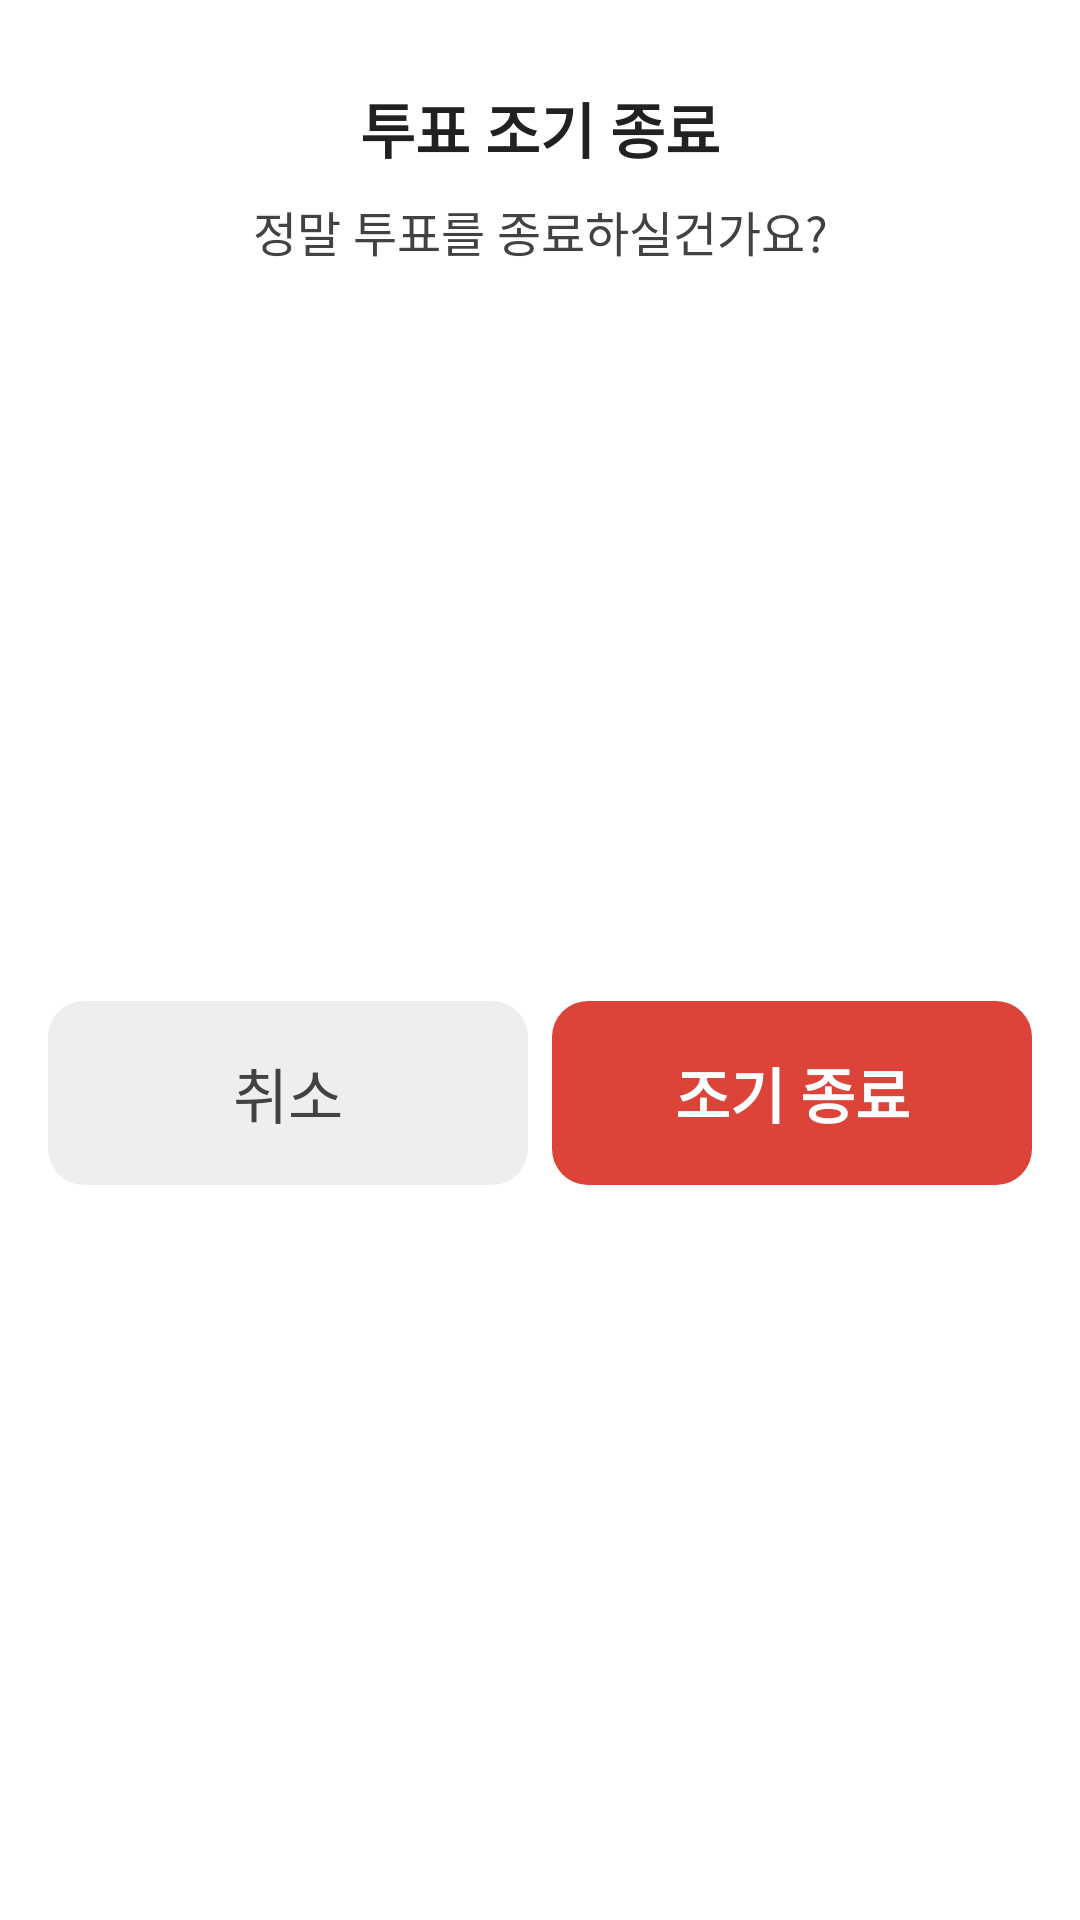

Here is an Android app screen rendered from its layout file. Give the layout XML and the strings, colors and styles it references.
<!-- AndroidManifest.xml: application theme Theme.OBAB -->
<!-- res/layout/dialog_early_close.xml -->
<?xml version="1.0" encoding="utf-8"?>
<androidx.constraintlayout.widget.ConstraintLayout xmlns:android="http://schemas.android.com/apk/res/android"
    xmlns:app="http://schemas.android.com/apk/res-auto"
    android:layout_width="match_parent"
    android:layout_height="wrap_content"
    android:background="@drawable/bg_white_radius12">

    <androidx.appcompat.widget.AppCompatTextView
        android:id="@+id/dialog_early_close_title"
        android:layout_width="wrap_content"
        android:layout_height="wrap_content"
        android:layout_marginTop="28dp"
        android:text="@string/vote_early_close"
        android:textColor="@color/gray7"
        android:textSize="20sp"
        android:textStyle="bold"
        app:layout_constraintEnd_toEndOf="parent"
        app:layout_constraintStart_toStartOf="parent"
        app:layout_constraintTop_toTopOf="parent" />

    <androidx.appcompat.widget.AppCompatTextView
        android:id="@+id/dialog_early_close_description"
        android:layout_width="wrap_content"
        android:layout_height="wrap_content"
        android:layout_marginTop="8dp"
        android:text="@string/dialog_early_close_description"
        android:textColor="@color/gray6"
        android:textSize="16sp"
        app:layout_constraintEnd_toEndOf="parent"
        app:layout_constraintStart_toStartOf="parent"
        app:layout_constraintTop_toBottomOf="@+id/dialog_early_close_title" />

    <androidx.appcompat.widget.LinearLayoutCompat
        android:layout_width="328dp"
        android:layout_height="wrap_content"
        android:layout_marginTop="20dp"
        android:layout_marginHorizontal="16dp"
        android:layout_marginBottom="20dp"
        app:layout_constraintBottom_toBottomOf="parent"
        app:layout_constraintEnd_toEndOf="parent"
        app:layout_constraintStart_toStartOf="parent"
        app:layout_constraintTop_toBottomOf="@id/dialog_early_close_description">

        <androidx.appcompat.widget.AppCompatTextView
            android:id="@+id/dialog_early_close_tv_button_cancel"
            android:layout_width="0dp"
            android:layout_height="wrap_content"
            android:layout_marginEnd="8dp"
            android:layout_weight="1"
            android:background="@drawable/bg_gray2_radius12"
            android:paddingVertical="16dp"
            android:text="@string/cancel"
            android:textAlignment="center"
            android:textColor="@color/gray6"
            android:textColorHint="@color/gray6"
            android:textSize="20sp" />

        <androidx.appcompat.widget.AppCompatTextView
            android:id="@+id/dialog_early_close_tv_button_early_close"
            android:layout_width="0dp"
            android:layout_height="wrap_content"
            android:layout_weight="1"
            android:background="@drawable/bg_main_red_radius12"
            android:paddingVertical="16dp"
            android:text="@string/dialog_early_close"
            android:textAlignment="center"
            android:textColor="@color/white"
            android:textSize="20sp"
            android:textStyle="bold" />


    </androidx.appcompat.widget.LinearLayoutCompat>


</androidx.constraintlayout.widget.ConstraintLayout>
<!-- resources referenced by this layout -->
<resources>
  <color name="gray6">#424242</color>
  <color name="gray7">#212121</color>
  <color name="white">#FFFFFF</color>
  <!-- drawable bg_gray2_radius12 (drawable) -->
  <?xml version="1.0" encoding="utf-8"?>
  <shape xmlns:android="http://schemas.android.com/apk/res/android"
      android:shape="rectangle" >
      <solid android:color="@color/gray2"/>
      <corners android:bottomRightRadius="12dp"
          android:bottomLeftRadius="12dp"
          android:topLeftRadius="12dp"
          android:topRightRadius="12dp"/>
      <stroke
          android:width="0dp"/>
  </shape>
  <!-- drawable bg_main_red_radius12 (drawable) -->
  <?xml version="1.0" encoding="utf-8"?>
  <shape xmlns:android="http://schemas.android.com/apk/res/android"
      android:shape="rectangle" >
      <solid android:color="@color/main_red"/>
      <corners android:radius="12dp"/>
  </shape>
  <!-- drawable bg_white_radius12 (drawable) -->
  <?xml version="1.0" encoding="utf-8"?>
  <shape xmlns:android="http://schemas.android.com/apk/res/android"
      android:shape="rectangle" >
      <solid android:color="@color/white"/>
      <corners android:bottomRightRadius="12dp"
          android:bottomLeftRadius="12dp"
          android:topLeftRadius="12dp"
          android:topRightRadius="12dp"/>
      <stroke
          android:width="0dp"/>
  </shape>
  <string name="cancel">취소</string>
  <string name="dialog_early_close">조기 종료</string>
  <string name="dialog_early_close_description">정말 투표를 종료하실건가요?</string>
  <string name="vote_early_close">투표 조기 종료</string>
  <style name="Theme.OBAB" parent="Theme.MaterialComponents.DayNight.DarkActionBar">
          
          <item name="colorPrimary">@color/main_red</item>
          <item name="colorPrimaryVariant">@color/main_light</item>
          <item name="colorOnPrimary">@color/white</item>
          
          <item name="colorSecondary">@color/main_red</item>
          <item name="colorSecondaryVariant">@color/main_light</item>
          <item name="colorOnSecondary">@color/black</item>
  
          
          <item name="windowActionBar">false</item>
          <item name="windowNoTitle">true</item>
          
      </style>
  <color name="gray2">#EEEEEE</color>
  <color name="main_red">#DC4339</color>
  <color name="main_light">#F9F3F3</color>
  <color name="black">#000000</color>
</resources>
